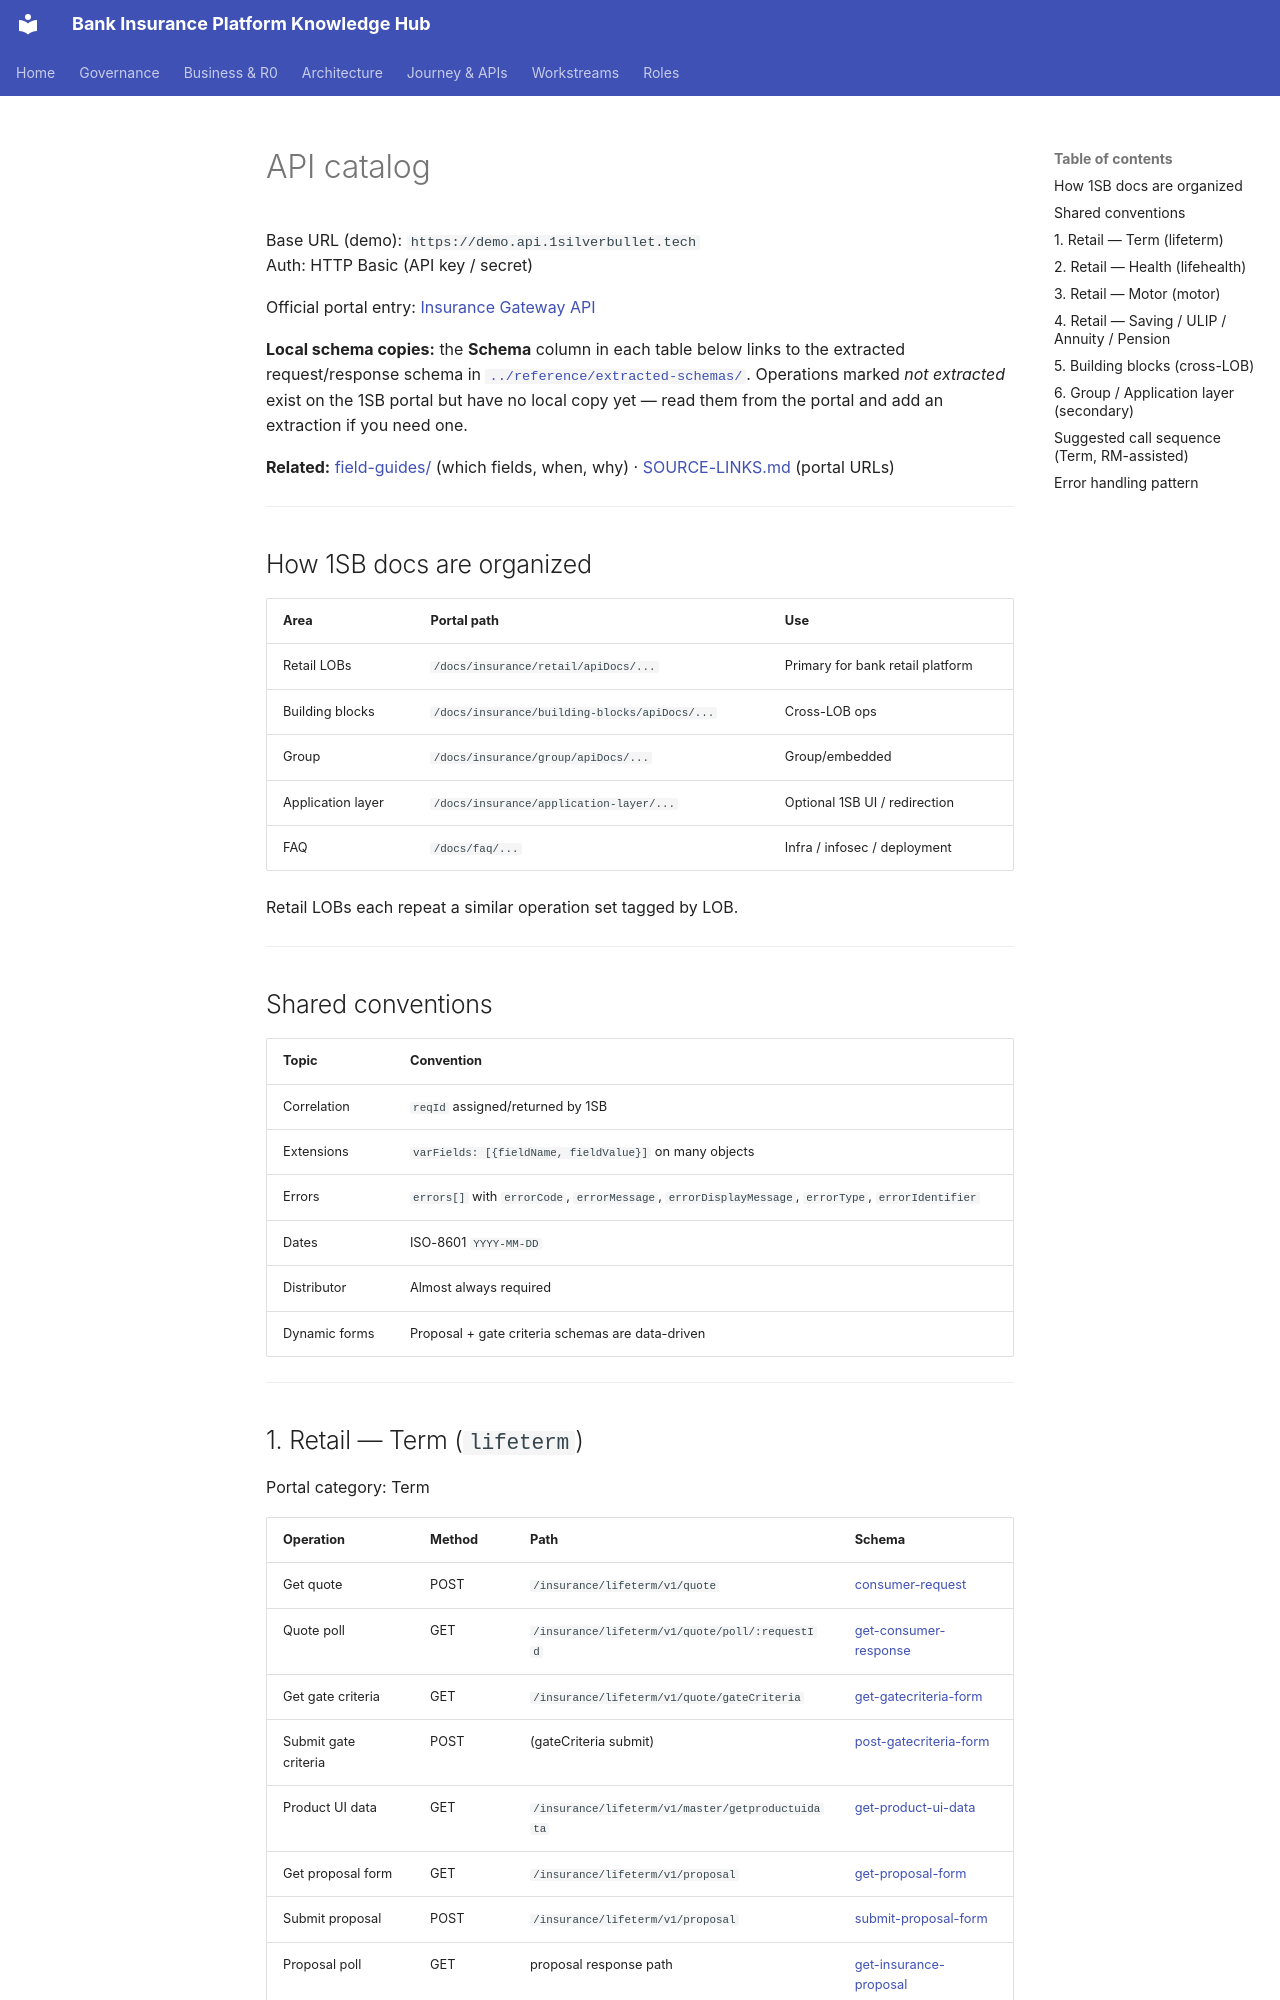

repository: Mahesh38/bank-insurance-platform · page: 1sb-insurance-integration/api-catalog/index.html · generator: mkdocs

# API catalog

Base URL (demo): `https://demo.api.1silverbullet.tech`  
Auth: HTTP Basic (API key / secret)

Official portal entry: [Insurance Gateway API](https://docs.1silverbullet.tech/docs/insurance/retail/apiDocs/insurance-gateway-api)

**Local schema copies:** the **Schema** column in each table below links to the extracted
request/response schema in [`../reference/extracted-schemas/`](../reference/extracted-schemas/).
Operations marked *not extracted* exist on the 1SB portal but have no local copy yet — read
them from the portal and add an extraction if you need one.

**Related:** [field-guides/](../field-guides/README.md) (which fields, when, why) ·
[SOURCE-LINKS.md](../reference/SOURCE-LINKS.md) (portal URLs)

---

## How 1SB docs are organized

| Area | Portal path | Use |
|------|-------------|-----|
| Retail LOBs | `/docs/insurance/retail/apiDocs/...` | Primary for bank retail platform |
| Building blocks | `/docs/insurance/building-blocks/apiDocs/...` | Cross-LOB ops |
| Group | `/docs/insurance/group/apiDocs/...` | Group/embedded |
| Application layer | `/docs/insurance/application-layer/...` | Optional 1SB UI / redirection |
| FAQ | `/docs/faq/...` | Infra / infosec / deployment |

Retail LOBs each repeat a similar operation set tagged by LOB.

---

## Shared conventions

| Topic | Convention |
|-------|------------|
| Correlation | `reqId` assigned/returned by 1SB |
| Extensions | `varFields: [{fieldName, fieldValue}]` on many objects |
| Errors | `errors[]` with `errorCode`, `errorMessage`, `errorDisplayMessage`, `errorType`, `errorIdentifier` |
| Dates | ISO-8601 `YYYY-MM-DD` |
| Distributor | Almost always required |
| Dynamic forms | Proposal + gate criteria schemas are data-driven |

---

## 1. Retail — Term (`lifeterm`)

Portal category: Term

| Operation | Method | Path | Schema |
|-----------|--------|------|--------|
| Get quote | POST | `/insurance/lifeterm/v1/quote` | [consumer-request](../reference/extracted-schemas/consumer-request-insurance-v-1-consumer-insurance-post.md) |
| Quote poll | GET | `/insurance/lifeterm/v1/quote/poll/:requestId` | [get-consumer-response](../reference/extracted-schemas/get-consumer-response-insurance-v-1-request-id-get.md) |
| Get gate criteria | GET | `/insurance/lifeterm/v1/quote/gateCriteria` | [get-gatecriteria-form](../reference/extracted-schemas/get-gaecriteria-form-insurance-v-1-product-id-product-id-manufacturer-id-manufacturer-id-get.md) |
| Submit gate criteria | POST | (gateCriteria submit) | [post-gatecriteria-form](../reference/extracted-schemas/post-gatecriteria-form-insurance-v-1-product-id-product-id-manufacturer-id-manufacturer-id-pos.md) |
| Product UI data | GET | `/insurance/lifeterm/v1/master/getproductuidata` | [get-product-ui-data](../reference/extracted-schemas/get-product-ui-data-insurance-v-1-product-id-product-id-manufacturer-id-manufacturer-id-get.md) |
| Get proposal form | GET | `/insurance/lifeterm/v1/proposal` | [get-proposal-form](../reference/extracted-schemas/get-proposal-form-insurance-v-1-product-id-product-id-manufacturer-id-manufacturer-id-version-version-get.md) |
| Submit proposal | POST | `/insurance/lifeterm/v1/proposal` | [submit-proposal-form](../reference/extracted-schemas/submit-proposal-form.md) |
| Proposal poll | GET | proposal response path | [get-insurance-proposal](../reference/extracted-schemas/get-insurance-proposal.md) |

Query params commonly required: `productId`, `manufacturerId`, and for proposal form `version`.

---
